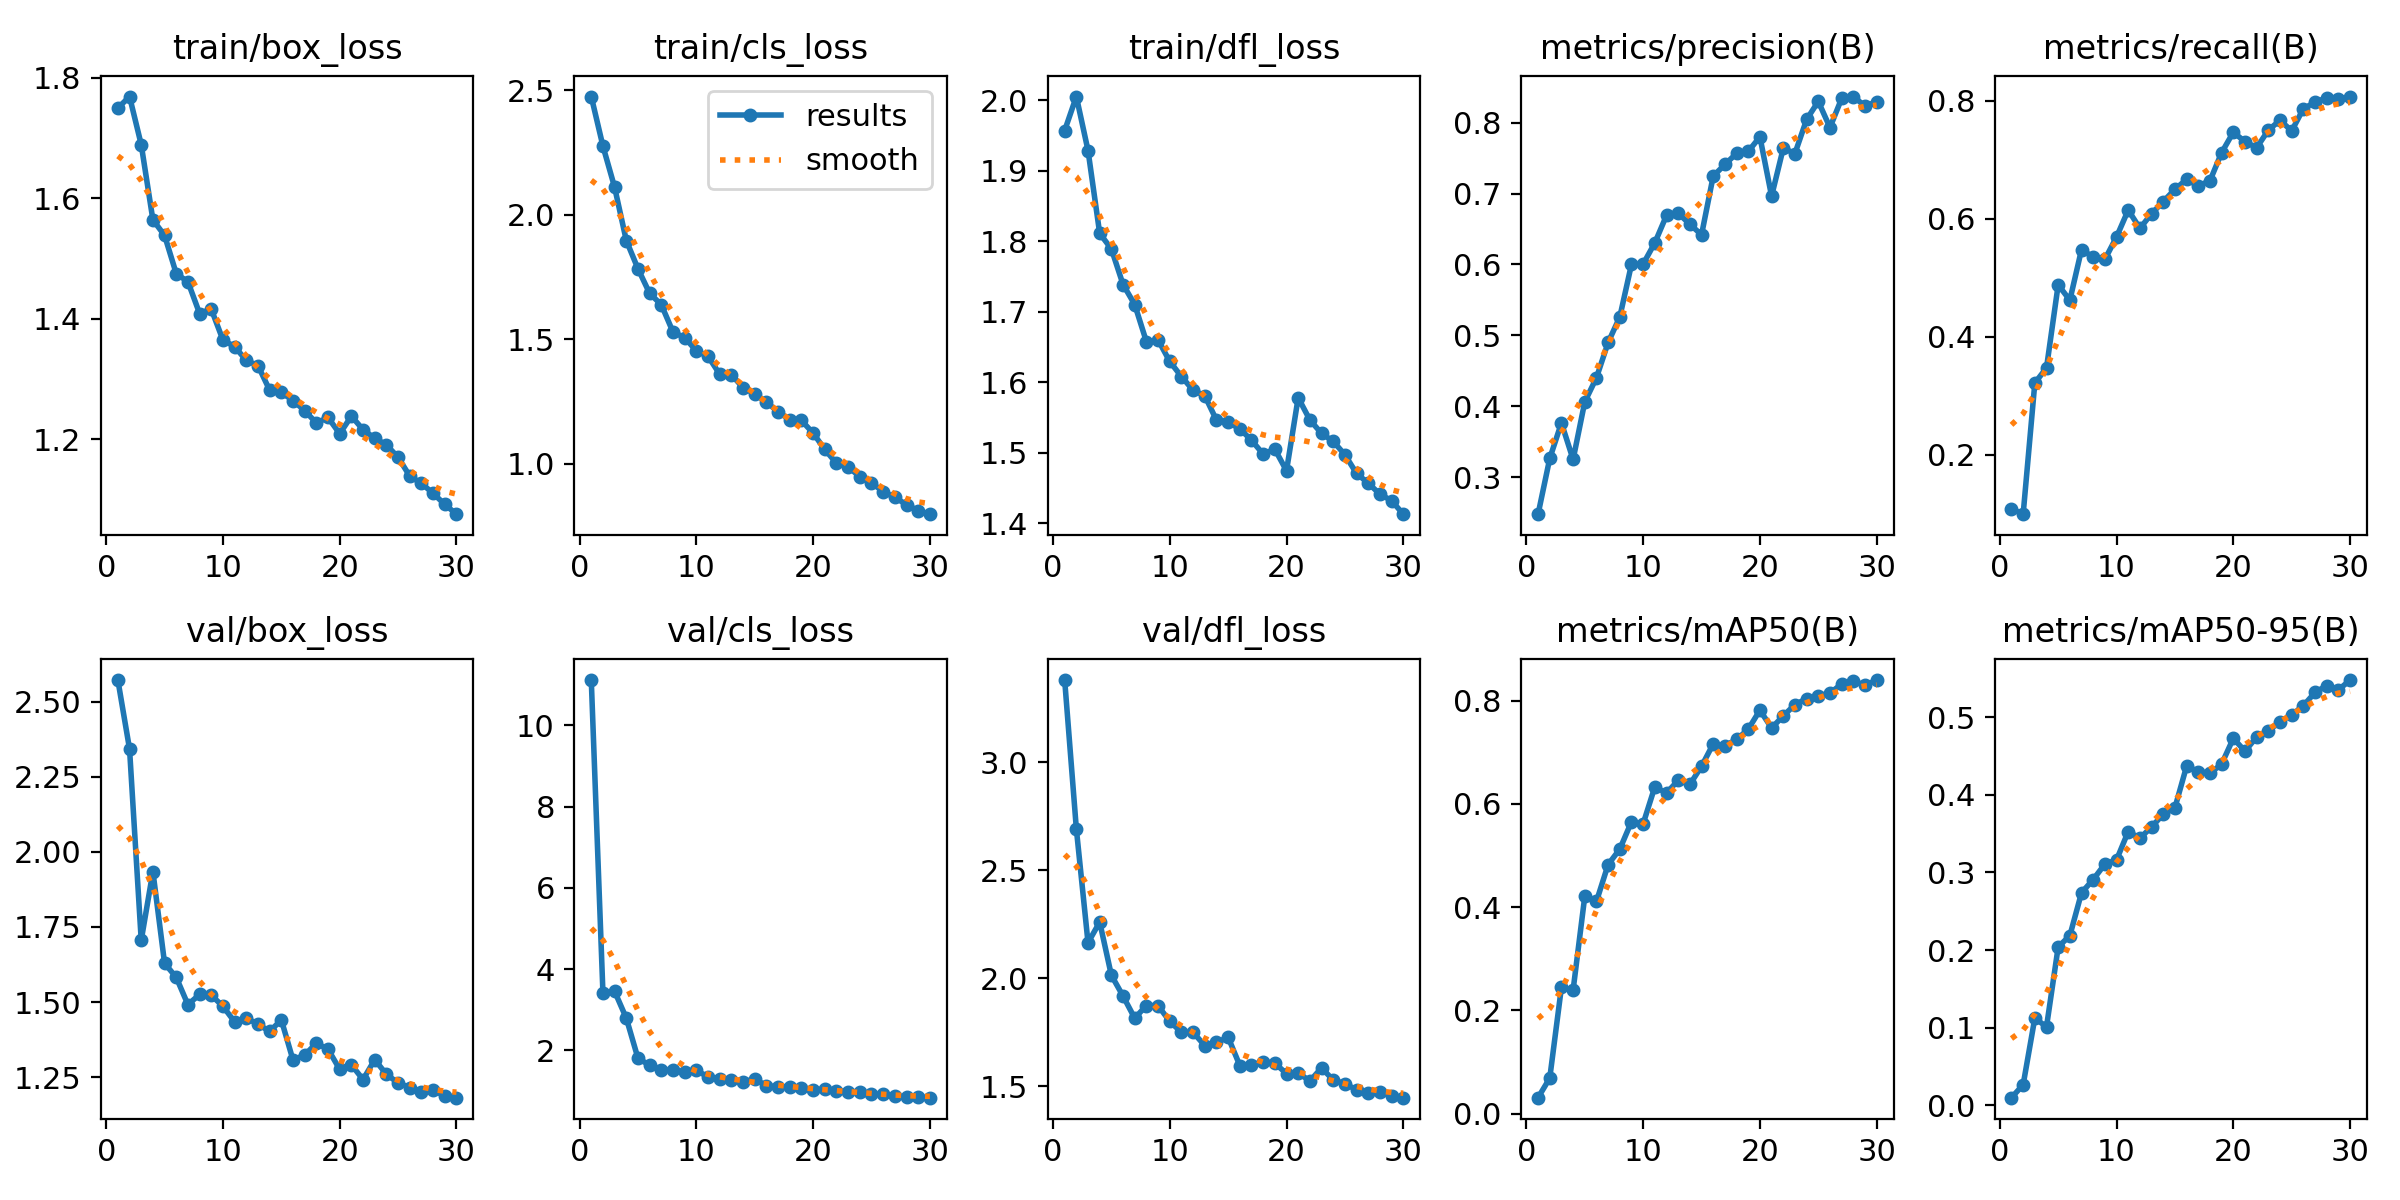

Data behind this chart, as committed beside it:
epoch, time, train/box_loss, train/cls_loss, train/dfl_loss, metrics/precision(B), metrics/recall(B), metrics/mAP50(B), metrics/mAP50-95(B), val/box_loss, val/cls_loss, val/dfl_loss, lr/pg0, lr/pg1, lr/pg2
1, 131.3, 1.75, 2.474, 1.957, 0.2476, 0.1089, 0.03073, 0.00961, 2.572, 11.11, 3.38, 0.07012, 0.00332, 0.00332
2, 250, 1.769, 2.275, 2.005, 0.3262, 0.09961, 0.06863, 0.02627, 2.343, 3.404, 2.691, 0.0399, 0.006434, 0.006434
3, 368.4, 1.689, 2.11, 1.929, 0.3764, 0.3216, 0.2447, 0.1122, 1.706, 3.452, 2.164, 0.009458, 0.009328, 0.009328
4, 486.2, 1.564, 1.896, 1.811, 0.3247, 0.3474, 0.2392, 0.1009, 1.935, 2.792, 2.259, 0.00901, 0.00901, 0.00901
5, 604, 1.539, 1.783, 1.789, 0.4061, 0.488, 0.4209, 0.2039, 1.629, 1.805, 2.013, 0.00868, 0.00868, 0.00868
6, 721.9, 1.475, 1.684, 1.738, 0.4401, 0.462, 0.4112, 0.2185, 1.582, 1.634, 1.917, 0.00835, 0.00835, 0.00835
7, 839.3, 1.462, 1.638, 1.71, 0.4899, 0.5477, 0.4825, 0.2738, 1.491, 1.519, 1.814, 0.00802, 0.00802, 0.00802
8, 954.9, 1.409, 1.529, 1.657, 0.5259, 0.5348, 0.5125, 0.2909, 1.526, 1.514, 1.873, 0.00769, 0.00769, 0.00769
9, 1071, 1.416, 1.506, 1.66, 0.6002, 0.531, 0.5656, 0.3108, 1.523, 1.467, 1.872, 0.00736, 0.00736, 0.00736
10, 1187, 1.365, 1.453, 1.629, 0.6006, 0.5691, 0.5617, 0.3162, 1.486, 1.513, 1.8, 0.00703, 0.00703, 0.00703
11, 1304, 1.354, 1.431, 1.608, 0.6305, 0.6146, 0.6333, 0.3528, 1.434, 1.342, 1.749, 0.0067, 0.0067, 0.0067
12, 1422, 1.331, 1.36, 1.589, 0.6692, 0.5837, 0.6211, 0.3441, 1.447, 1.307, 1.749, 0.00637, 0.00637, 0.00637
13, 1540, 1.323, 1.357, 1.581, 0.6724, 0.6084, 0.6459, 0.3588, 1.426, 1.277, 1.687, 0.00604, 0.00604, 0.00604
14, 1656, 1.282, 1.306, 1.546, 0.6568, 0.629, 0.6378, 0.375, 1.402, 1.224, 1.702, 0.00571, 0.00571, 0.00571
15, 1771, 1.278, 1.28, 1.543, 0.6418, 0.6497, 0.673, 0.3834, 1.441, 1.296, 1.726, 0.00538, 0.00538, 0.00538
16, 1889, 1.265, 1.248, 1.534, 0.7246, 0.6665, 0.7164, 0.4371, 1.307, 1.128, 1.595, 0.00505, 0.00505, 0.00505
17, 2007, 1.248, 1.209, 1.518, 0.7411, 0.6556, 0.7129, 0.4299, 1.324, 1.101, 1.599, 0.00472, 0.00472, 0.00472
18, 2122, 1.227, 1.177, 1.498, 0.7567, 0.6642, 0.725, 0.4278, 1.363, 1.094, 1.612, 0.00439, 0.00439, 0.00439
19, 2239, 1.236, 1.174, 1.505, 0.7594, 0.7118, 0.7448, 0.4397, 1.343, 1.078, 1.606, 0.00406, 0.00406, 0.00406
20, 2356, 1.209, 1.123, 1.474, 0.7801, 0.7464, 0.7818, 0.4729, 1.276, 1.018, 1.558, 0.00373, 0.00373, 0.00373
21, 2499, 1.239, 1.057, 1.578, 0.6964, 0.7304, 0.7473, 0.4563, 1.291, 1.056, 1.562, 0.0034, 0.0034, 0.0034
22, 2616, 1.216, 1.002, 1.546, 0.764, 0.7201, 0.7706, 0.4746, 1.242, 1.011, 1.523, 0.00307, 0.00307, 0.00307
23, 2732, 1.202, 0.9875, 1.527, 0.7566, 0.7498, 0.7927, 0.4824, 1.308, 0.9852, 1.585, 0.00274, 0.00274, 0.00274
24, 2849, 1.191, 0.9479, 1.516, 0.8046, 0.7667, 0.8039, 0.4944, 1.259, 0.9788, 1.528, 0.00241, 0.00241, 0.00241
25, 2966, 1.17, 0.9238, 1.497, 0.8301, 0.7486, 0.8097, 0.503, 1.231, 0.9244, 1.511, 0.00208, 0.00208, 0.00208
26, 3080, 1.139, 0.888, 1.47, 0.7932, 0.7862, 0.8149, 0.515, 1.215, 0.9184, 1.483, 0.00175, 0.00175, 0.00175
27, 3195, 1.127, 0.8653, 1.457, 0.8342, 0.7971, 0.8324, 0.532, 1.202, 0.8824, 1.47, 0.00142, 0.00142, 0.00142
28, 3312, 1.111, 0.8354, 1.441, 0.837, 0.8047, 0.8384, 0.5409, 1.207, 0.8508, 1.471, 0.00109, 0.00109, 0.00109
29, 3430, 1.092, 0.8115, 1.432, 0.8236, 0.802, 0.8298, 0.5353, 1.187, 0.8523, 1.455, 0.00076, 0.00076, 0.00076
30, 3547, 1.076, 0.7975, 1.413, 0.8296, 0.8068, 0.8402, 0.5481, 1.182, 0.8351, 1.447, 0.00043, 0.00043, 0.00043
